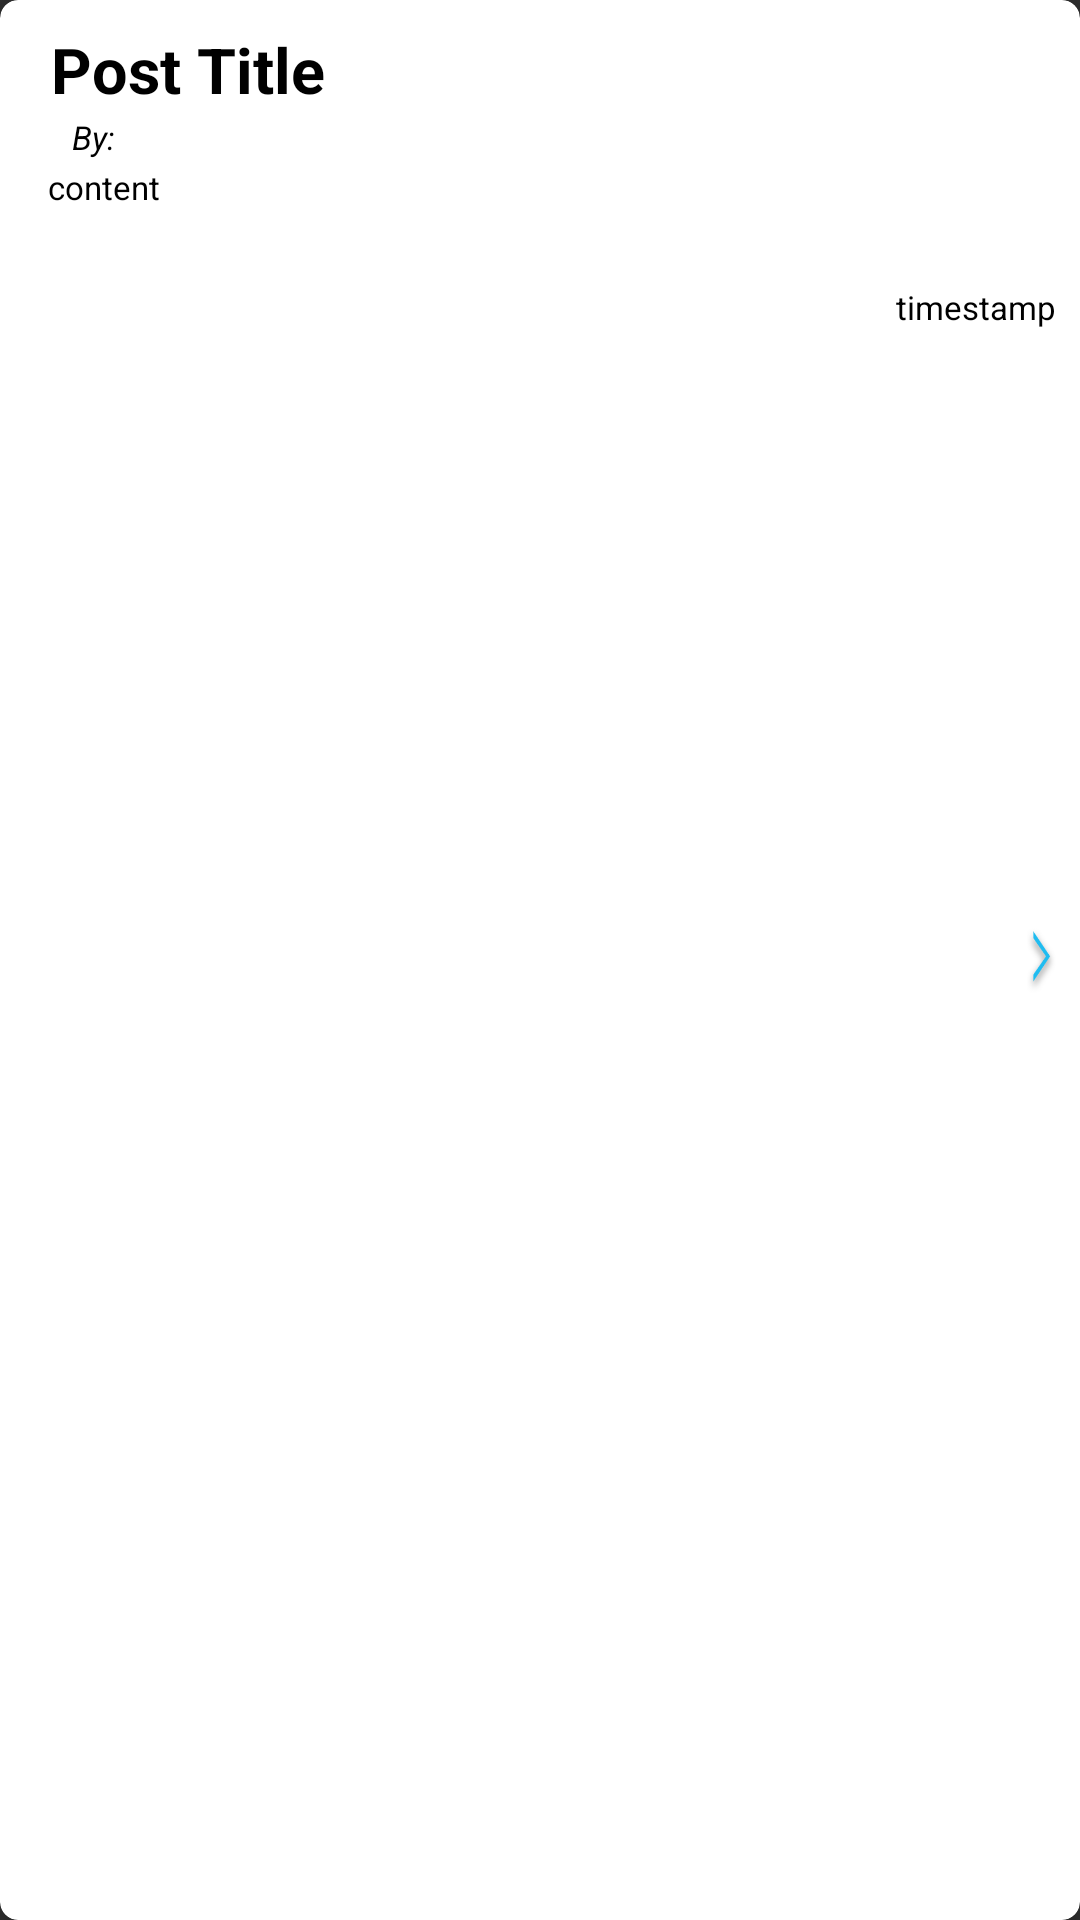

Layout XML and referenced resources for this Android screen:
<!-- AndroidManifest.xml: application theme Theme.Design.NoActionBar -->
<!-- res/layout/home_post.xml -->
<?xml version="1.0" encoding="utf-8"?>
<androidx.cardview.widget.CardView xmlns:android="http://schemas.android.com/apk/res/android"
    xmlns:app="http://schemas.android.com/apk/res-auto"
    xmlns:tools="http://schemas.android.com/tools"
    android:layout_width="match_parent"
    android:layout_height="125dp"
    android:layout_margin="8dp"
    android:elevation="5dp"
    app:cardBackgroundColor="@color/white"
    app:cardCornerRadius="6dp"
    app:cardElevation="6dp">


    <androidx.constraintlayout.widget.ConstraintLayout
        android:layout_width="match_parent"
        android:layout_height="match_parent"
        android:orientation="vertical"
        android:padding="8dp">

        <TextView
            android:id="@+id/home_post_title"
            android:layout_width="0dp"
            android:layout_height="wrap_content"
            android:layout_marginStart="8dp"
            android:layout_marginLeft="8dp"
            android:layout_marginEnd="8dp"
            android:layout_marginRight="8dp"
            android:gravity="fill"
            android:maxLength="36"
            android:maxLines="1"
            android:padding="1dp"
            android:text="Post Title"
            android:textStyle="bold"
            android:textColor="@color/black"
            android:textSize="21dp"
            app:layout_constraintBottom_toBottomOf="parent"
            app:layout_constraintEnd_toEndOf="parent"
            app:layout_constraintStart_toStartOf="parent"
            app:layout_constraintTop_toTopOf="parent"
            app:layout_constraintVertical_bias="0.0" />

        <TextView
            android:id="@+id/home_post_owner"
            android:layout_width="wrap_content"
            android:layout_height="wrap_content"
            android:layout_marginStart="8dp"
            android:layout_marginLeft="8dp"
            android:text="By: "
            android:textColor="@color/black"
            android:textSize="11dp"
            android:textStyle="italic"
            app:layout_constraintStart_toStartOf="@+id/home_post_title"
            app:layout_constraintTop_toBottomOf="@+id/home_post_title" />

        <androidx.constraintlayout.widget.ConstraintLayout
            android:id="@+id/center_constraint"
            android:layout_width="0dp"
            android:layout_height="wrap_content"
            android:layout_marginVertical="2dp"
            app:layout_constraintLeft_toLeftOf="@id/home_post_title"
            app:layout_constraintRight_toLeftOf="@id/triangle_icon"
            app:layout_constraintTop_toBottomOf="@id/home_post_owner">

            <TextView
                android:layout_width="0dp"
                android:layout_height="40dp"
                android:id="@+id/post_home_description"
                android:layout_centerVertical="true"
                android:maxLength="128"
                android:maxLines="2"
                android:text="content"
                android:textColor="@color/black"
                android:textSize="11dp"
                app:layout_constraintBottom_toBottomOf="parent"

                app:layout_constraintLeft_toLeftOf="parent"
                app:layout_constraintRight_toRightOf="parent"
                app:layout_constraintTop_toTopOf="parent" />


        </androidx.constraintlayout.widget.ConstraintLayout>

        <LinearLayout
            android:id="@+id/tag_layout"
            android:layout_width="0dp"
            android:layout_height="0dp"
            android:orientation="horizontal"

            app:layout_constraintBottom_toBottomOf="parent"
            app:layout_constraintLeft_toLeftOf="@id/home_post_title"
            app:layout_constraintRight_toLeftOf="@id/home_post_timestamp"
            app:layout_constraintTop_toBottomOf="@id/center_constraint">






        </LinearLayout>
        <ImageView
            android:id="@+id/triangle_icon"
            android:layout_width="10dp"
            android:layout_height="22dp"
            android:layout_centerVertical="true"
            android:scaleType="fitXY"
            android:src="@drawable/triangle_icon"
            app:layout_constraintBottom_toBottomOf="parent"
            app:layout_constraintRight_toRightOf="parent"
            app:layout_constraintTop_toTopOf="parent" />

        <TextView
            android:id="@+id/home_post_timestamp"
            android:layout_width="wrap_content"
            android:layout_height="0dp"
            android:text="timestamp"
            android:textAlignment="center"
            android:textColor="@color/black"
            android:textSize="11dp"
            app:layout_constraintBottom_toBottomOf="parent"
            app:layout_constraintLeft_toRightOf="@id/tag_layout"
            app:layout_constraintRight_toRightOf="parent"
            app:layout_constraintTop_toBottomOf="@id/center_constraint" />
    </androidx.constraintlayout.widget.ConstraintLayout>


</androidx.cardview.widget.CardView>
<!-- resources referenced by this layout -->
<resources>
  <color name="black">#000000</color>
  <color name="white">#ffffff</color>
  <!-- drawable triangle_icon: png bitmap (drawable, 3956 bytes) -->
</resources>
